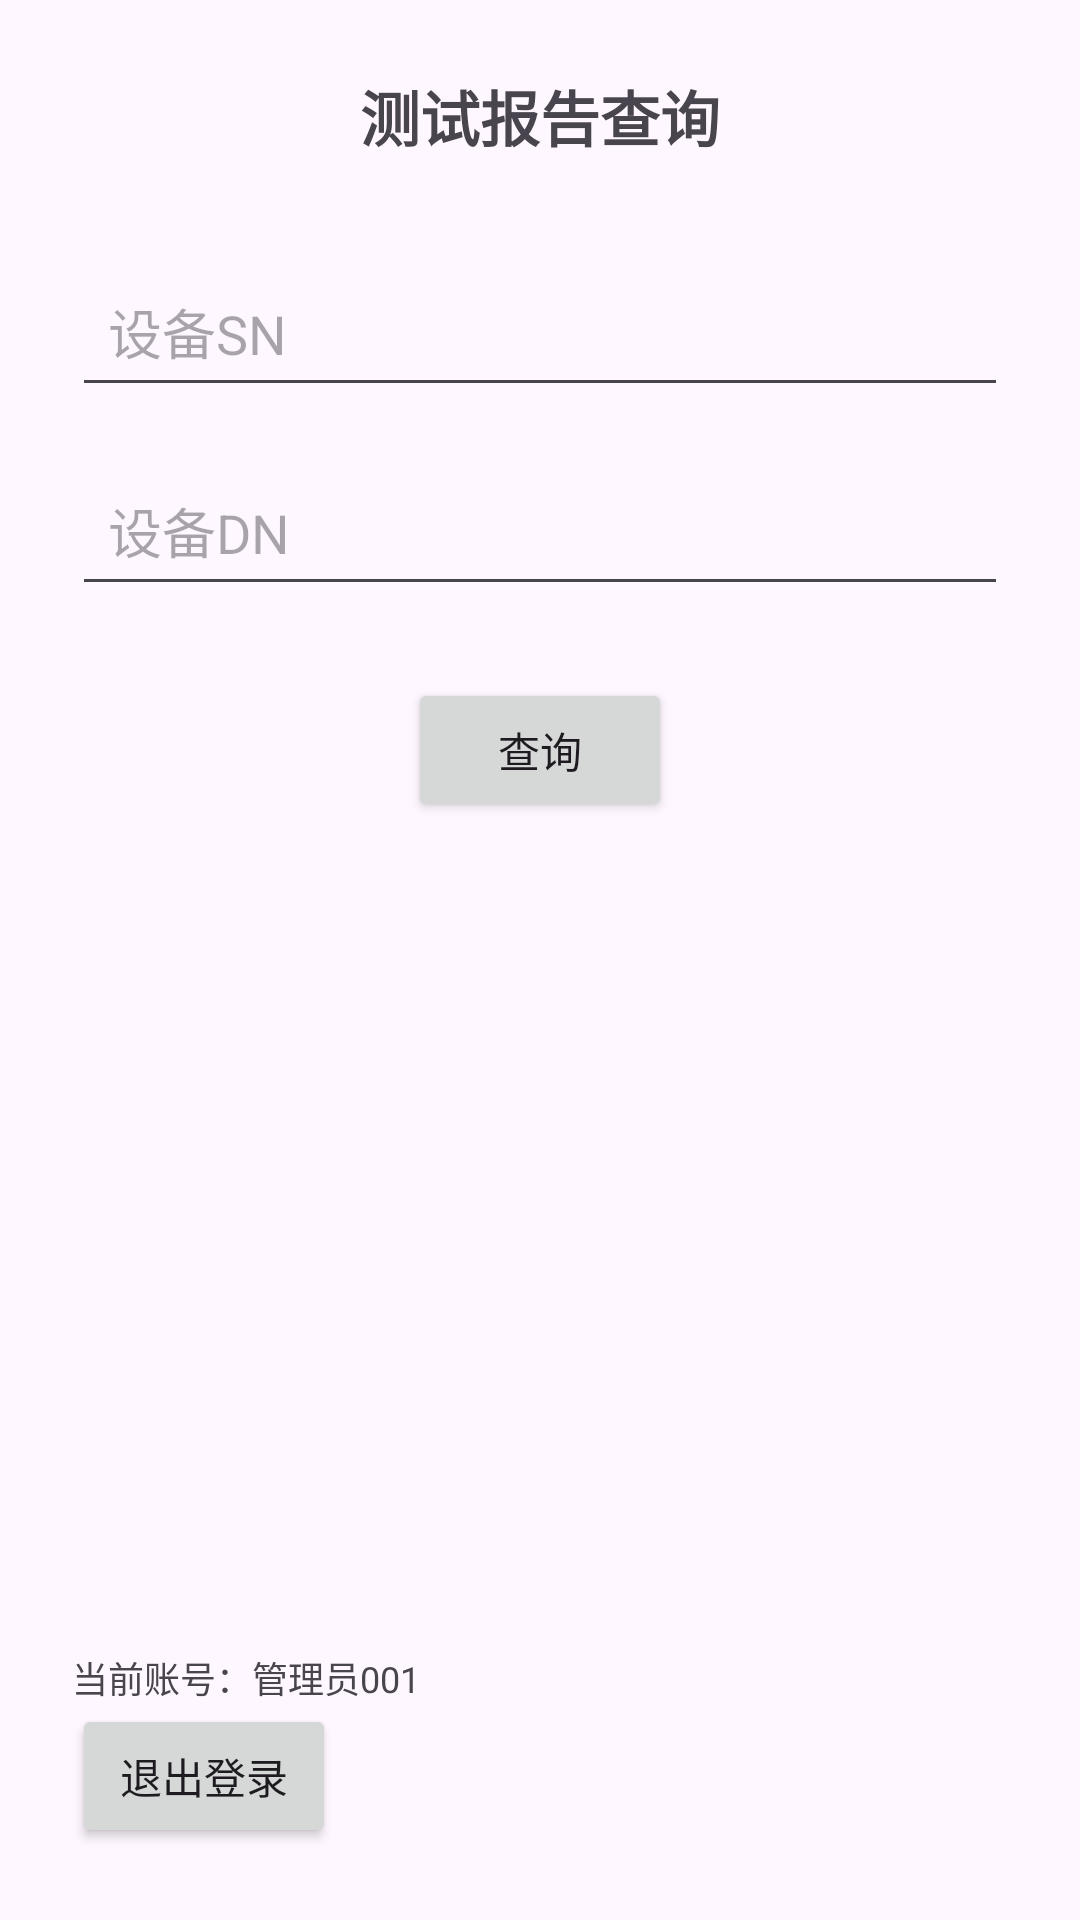

Layout XML and referenced resources for this Android screen:
<!-- AndroidManifest.xml: application theme Theme.Homerun_pet_android_productiontest -->
<!-- res/layout/production_admin_main.xml -->
<?xml version="1.0" encoding="utf-8"?>
<androidx.constraintlayout.widget.ConstraintLayout
    xmlns:android="http://schemas.android.com/apk/res/android"
    xmlns:app="http://schemas.android.com/apk/res-auto"
    android:id="@+id/containView_test"
    android:layout_width="match_parent"
    android:layout_height="match_parent"
    android:padding="24dp">

    <TextView
        android:id="@+id/tvTitle"
        android:layout_width="wrap_content"
        android:layout_height="wrap_content"
        android:text="测试报告查询"
        android:textSize="20sp"
        android:textStyle="bold"
        app:layout_constraintTop_toTopOf="parent"
        app:layout_constraintStart_toStartOf="parent"
        app:layout_constraintEnd_toEndOf="parent"/>

    <EditText
        android:id="@+id/etSn"
        android:layout_width="0dp"
        android:layout_height="wrap_content"
        android:hint="设备SN"
        android:inputType="text"
        android:padding="12dp"
        app:layout_constraintTop_toBottomOf="@id/tvTitle"
        android:layout_marginTop="32dp"
        app:layout_constraintStart_toStartOf="parent"
        app:layout_constraintEnd_toEndOf="parent"/>

    <EditText
        android:id="@+id/etDn"
        android:layout_width="0dp"
        android:layout_height="wrap_content"
        android:hint="设备DN"
        android:inputType="text"
        android:padding="12dp"
        app:layout_constraintTop_toBottomOf="@id/etSn"
        android:layout_marginTop="16dp"
        app:layout_constraintStart_toStartOf="parent"
        app:layout_constraintEnd_toEndOf="parent"/>

    <Button
        android:id="@+id/btnQuery"
        android:layout_width="wrap_content"
        android:layout_height="wrap_content"
        android:text="查询"
        app:layout_constraintTop_toBottomOf="@id/etDn"
        android:layout_marginTop="24dp"
        app:layout_constraintStart_toStartOf="parent"
        app:layout_constraintEnd_toEndOf="parent"/>

    <TextView
        android:id="@+id/tvAccount"
        android:layout_width="wrap_content"
        android:layout_height="wrap_content"
        android:text="当前账号：管理员001"
        android:textSize="12sp"
        app:layout_constraintBottom_toTopOf="@id/btnLogout"
        app:layout_constraintStart_toStartOf="parent"/>

    <Button
        android:id="@+id/btnLogout"
        android:layout_width="wrap_content"
        android:layout_height="wrap_content"
        android:text="退出登录"
        app:layout_constraintBottom_toBottomOf="parent"
        app:layout_constraintStart_toStartOf="parent"/>

</androidx.constraintlayout.widget.ConstraintLayout>
<!-- resources referenced by this layout -->
<resources>
  <style name="Theme.Homerun_pet_android_productiontest" parent="Base.Theme.Homerun_pet_android_productiontest" />
  <style name="Base.Theme.Homerun_pet_android_productiontest" parent="Theme.Material3.DayNight.NoActionBar">
          
          
      </style>
</resources>
